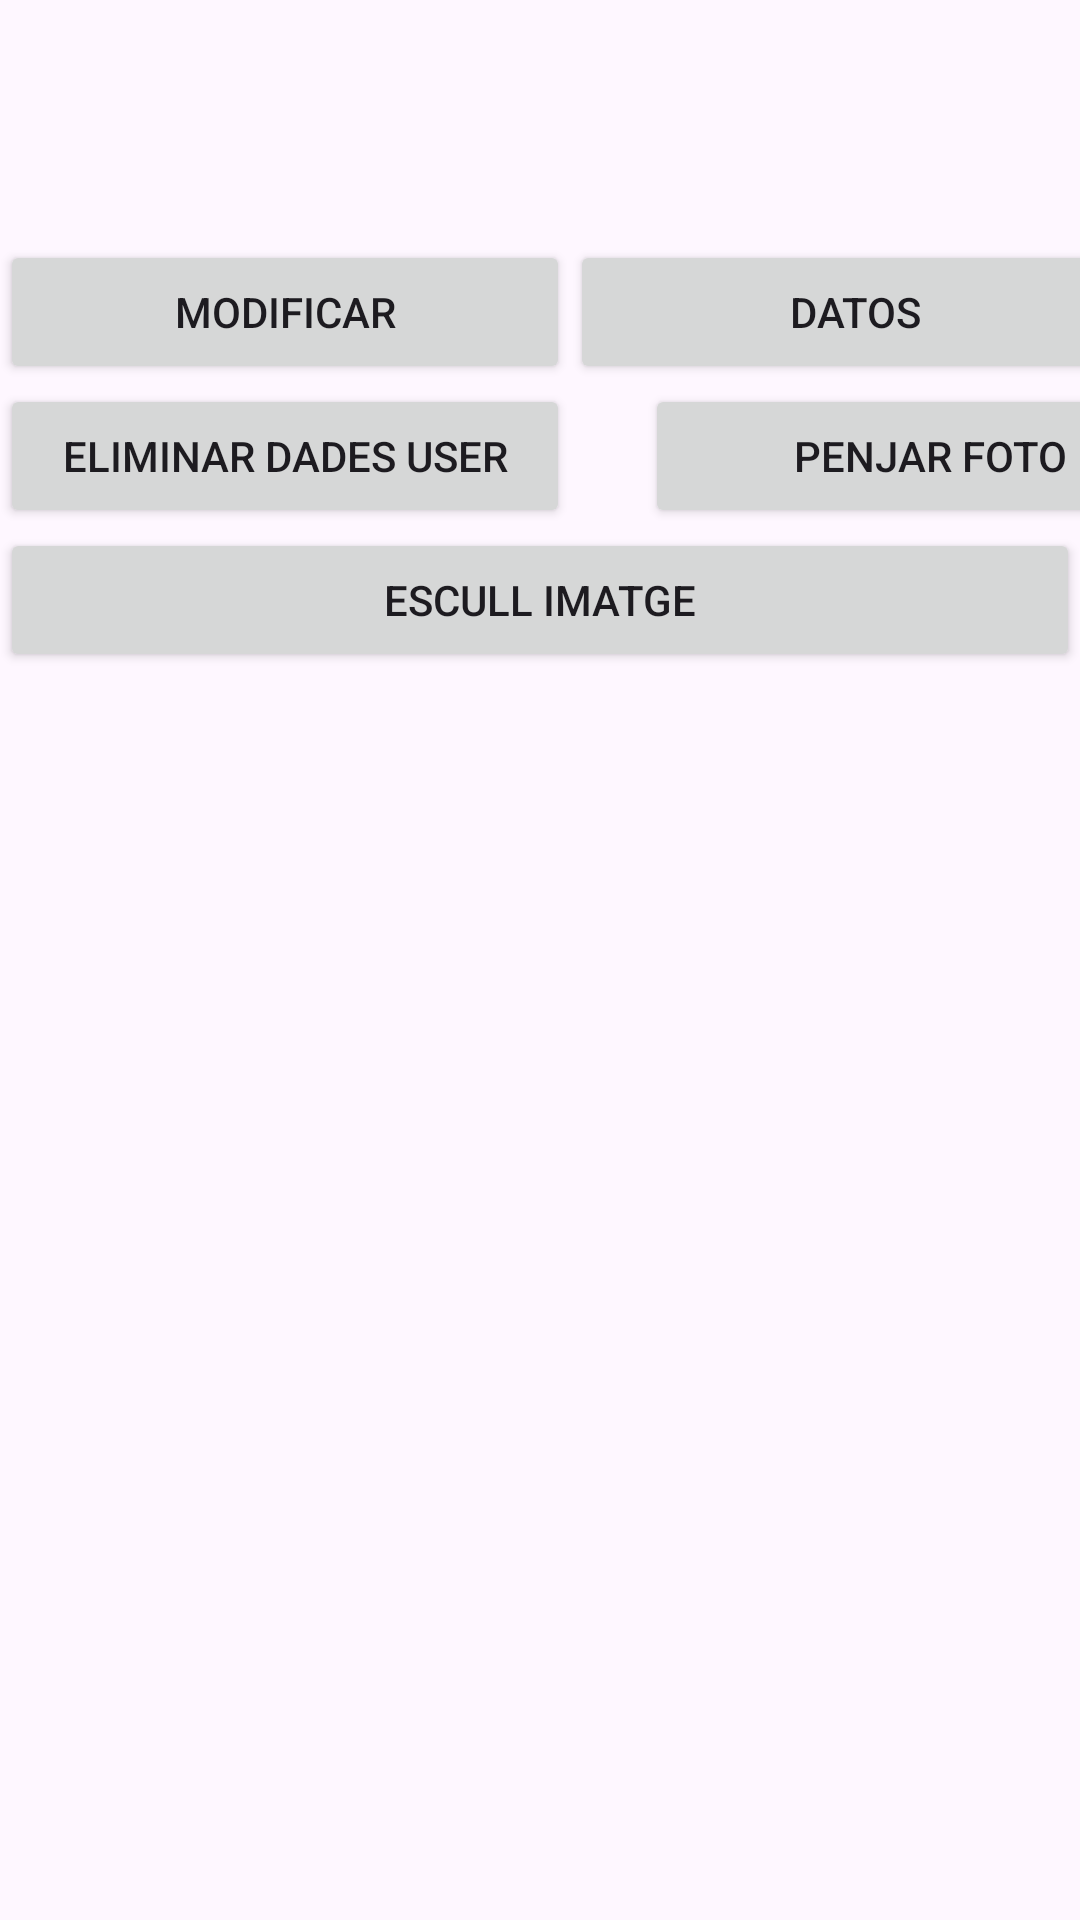

The Android layout XML behind this screen, and the referenced resources:
<!-- AndroidManifest.xml: application theme Theme.CyclingClimbs -->
<!-- res/layout/activity_first.xml -->
<?xml version="1.0" encoding="utf-8"?>
<layout xmlns:tools="http://schemas.android.com/tools"
    xmlns:android="http://schemas.android.com/apk/res/android"
    xmlns:app="http://schemas.android.com/apk/res-auto">
    <androidx.constraintlayout.widget.ConstraintLayout
        android:layout_width="match_parent"
        android:layout_height="match_parent"
        tools:context=".ui.FirstActivity">

        <LinearLayout
            android:layout_width="match_parent"
            android:layout_height="match_parent"
            android:orientation="vertical">

            <TextView
                android:id="@+id/emailTV"
                android:layout_width="match_parent"
                android:layout_height="30dp"
                tools:text="@string/email" />

            <Space
                android:layout_width="wrap_content"
                android:layout_height="10dp" />

            <TextView
                android:id="@+id/providerTV"
                android:layout_width="match_parent"
                android:layout_height="30dp"
                android:text=""
                tools:text="@string/proveedor" />

            <Space
                android:layout_width="wrap_content"
                android:layout_height="10dp" />



            <LinearLayout
                android:layout_width="match_parent"
                android:layout_height="wrap_content"
                android:orientation="horizontal">

                <Button
                    android:id="@+id/modificarButton"
                    android:layout_width="190dp"
                    android:layout_height="wrap_content"
                    android:text="@string/modificarr"
                    tools:ignore="MissingConstraints" />

                <Space
                    android:layout_width="0dp"
                    android:layout_height="wrap_content"
                    android:layout_weight="1" />

                <Button
                    android:id="@+id/recycleButton"
                    android:layout_width="190dp"
                    android:layout_height="wrap_content"
                    android:text="@string/datos" />

            </LinearLayout>

            <LinearLayout
                android:layout_width="match_parent"
                android:layout_height="wrap_content"
                android:orientation="horizontal">

                <Button
                    android:id="@+id/deleteButton"
                    android:layout_width="190dp"
                    android:layout_height="wrap_content"
                    android:text="@string/eliminar_dades_user" />

                <Space
                    android:layout_width="25dp"
                    android:layout_height="wrap_content" />

                <Button
                    android:id="@+id/insertButton"
                    android:layout_width="190dp"
                    android:layout_height="wrap_content"
                    android:text="@string/penjar_foto" />

            </LinearLayout>

            <Button
                android:id="@+id/findPictureButton"
                android:layout_width="match_parent"
                android:layout_height="wrap_content"
                android:text="@string/escull_imatge" />

            <ImageView
                android:id="@+id/imageView"
                android:layout_width="wrap_content"
                android:layout_height="wrap_content"
                tools:srcCompat="@tools:sample/avatars" />

        </LinearLayout>

    </androidx.constraintlayout.widget.ConstraintLayout>

</layout>
<!-- resources referenced by this layout -->
<resources>
  <string name="datos">Datos</string>
  <string name="eliminar_dades_user">Eliminar Dades User</string>
  <string name="email">Email</string>
  <string name="escull_imatge">Escull Imatge</string>
  <string name="modificarr">Modificar</string>
  <string name="penjar_foto">Penjar Foto</string>
  <string name="proveedor">Proveedor</string>
  <style name="Theme.CyclingClimbs" parent="Base.Theme.CyclingClimbs" />
  <style name="Base.Theme.CyclingClimbs" parent="Theme.Material3.DayNight.NoActionBar">
          
           <item name="colorPrimary">@color/brown</item>
      </style>
  <color name="brown">#89500B</color>
</resources>
